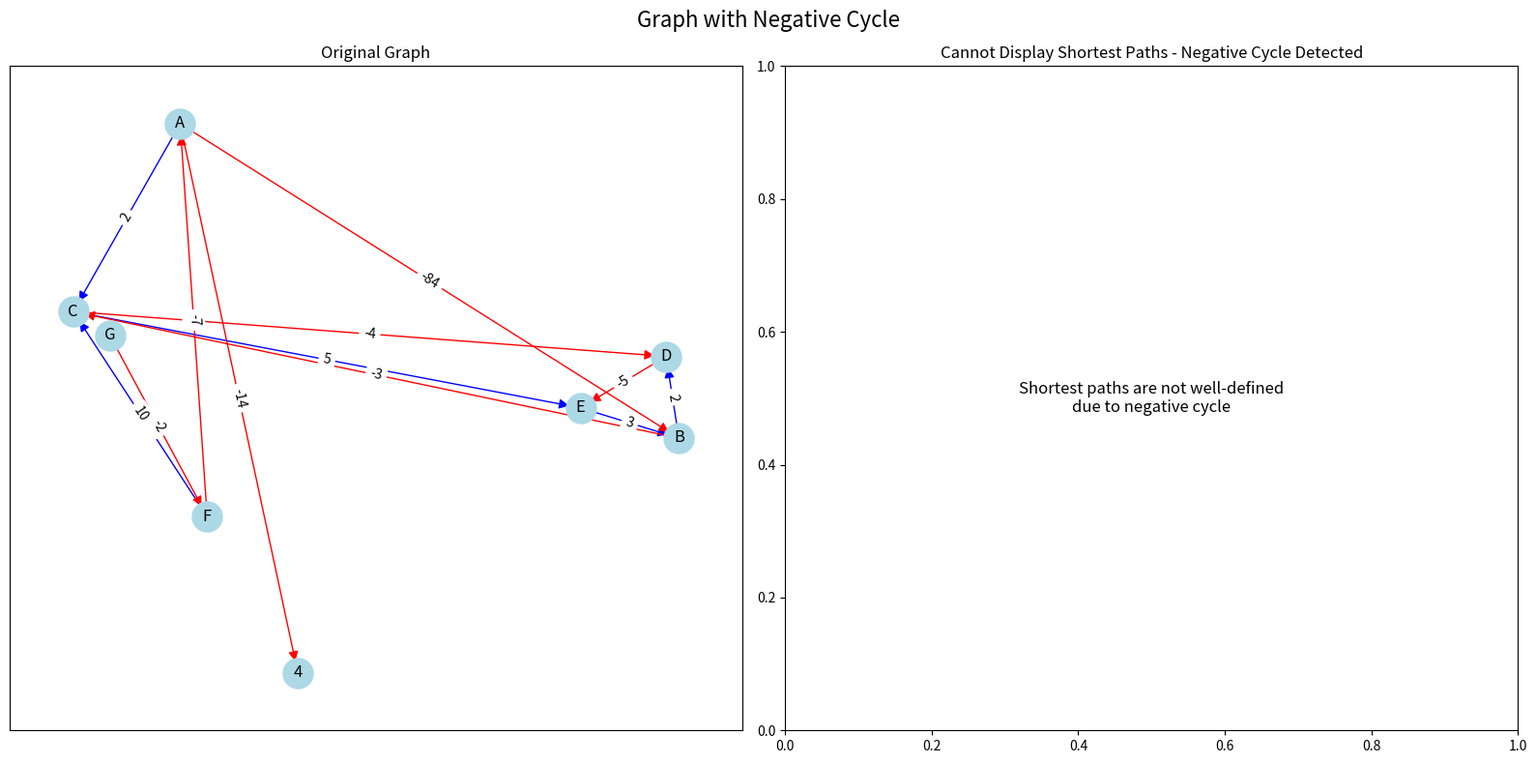
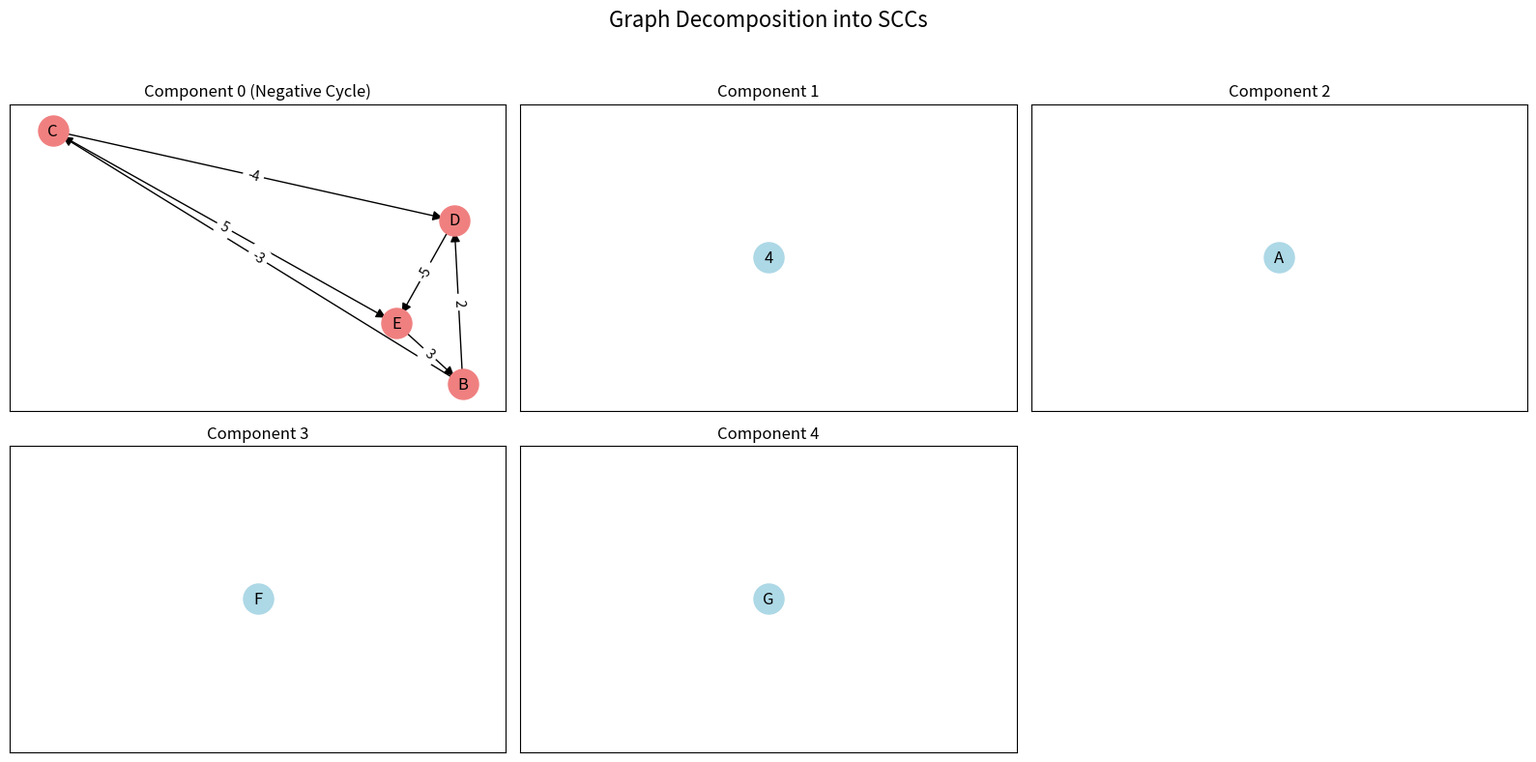
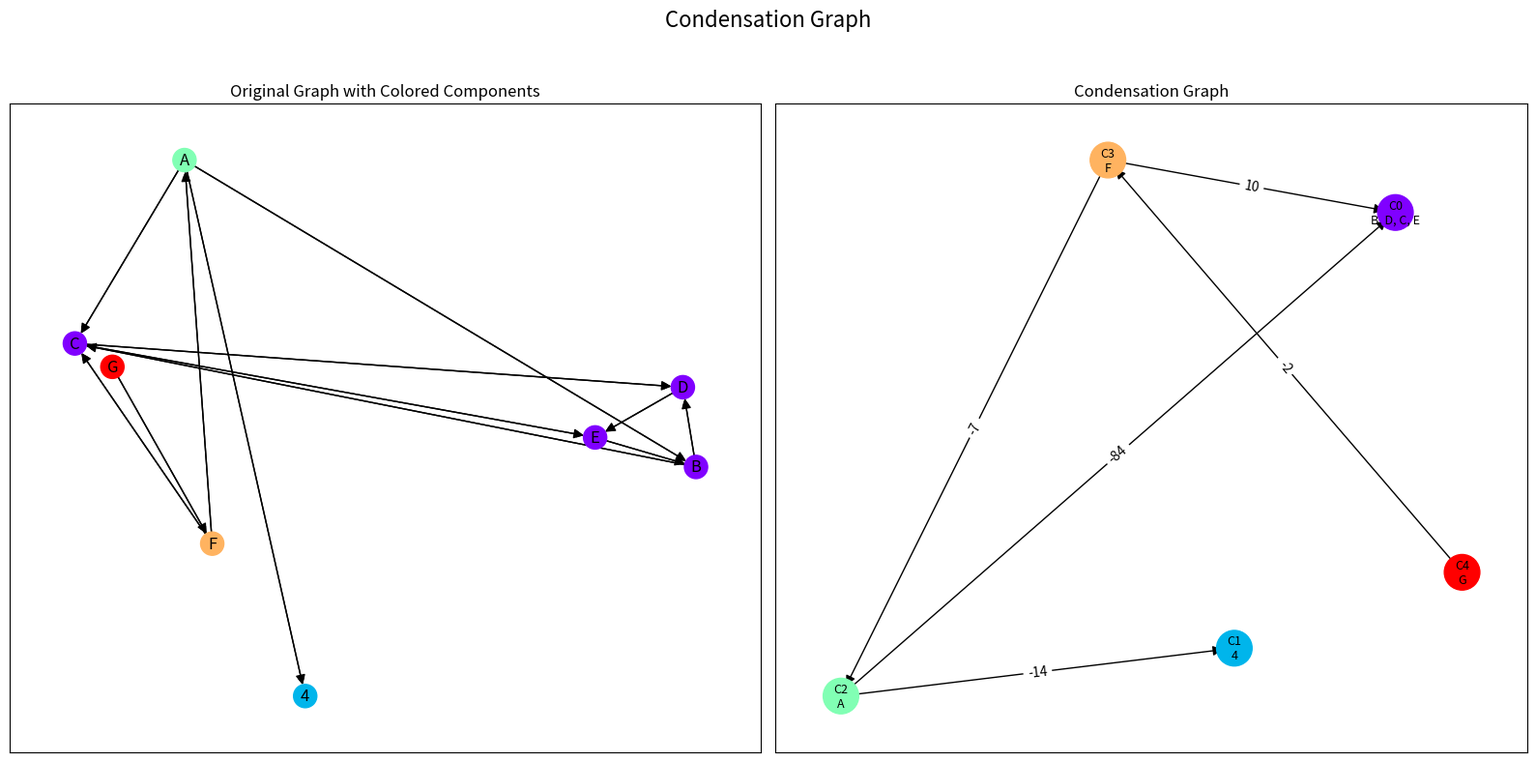
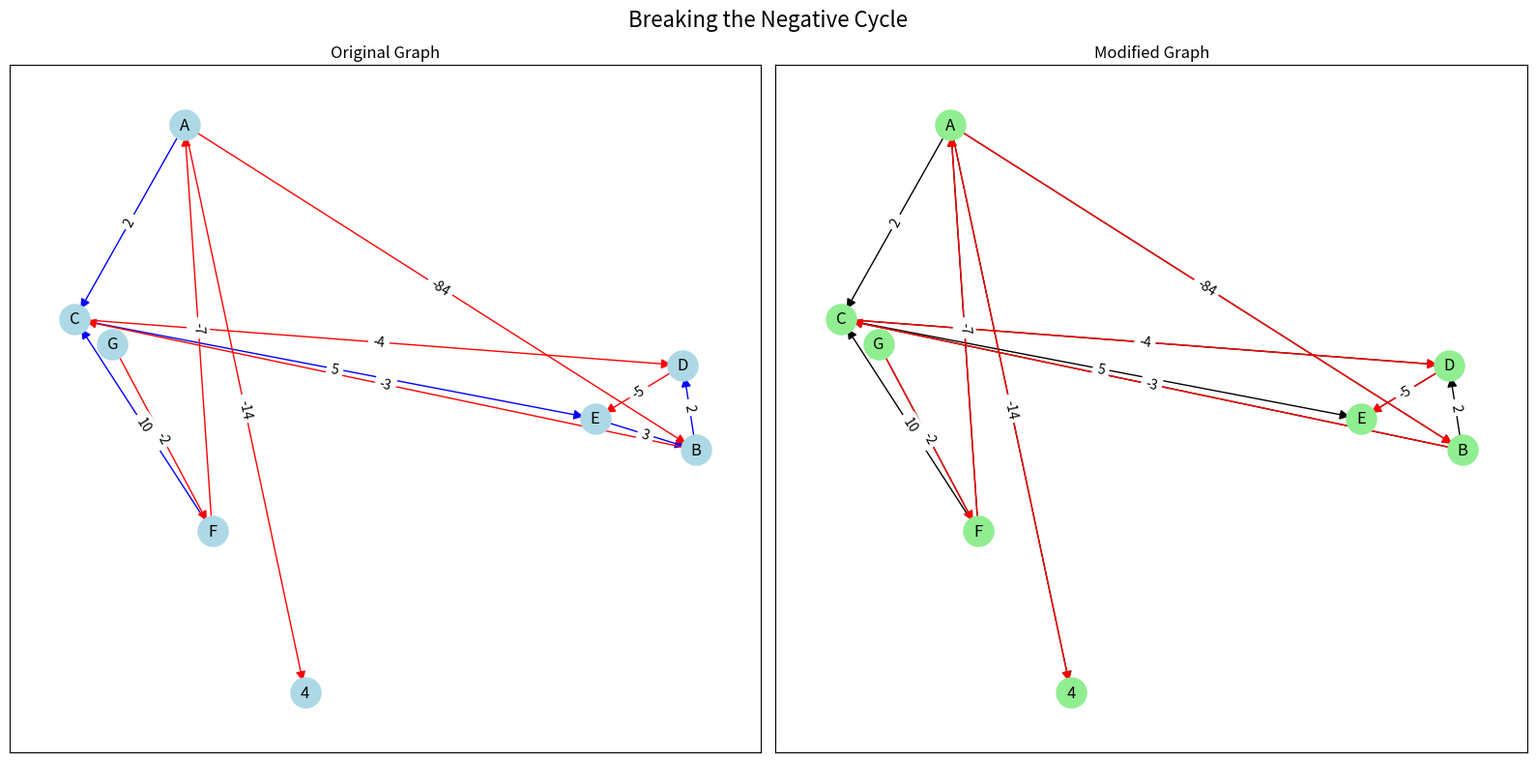
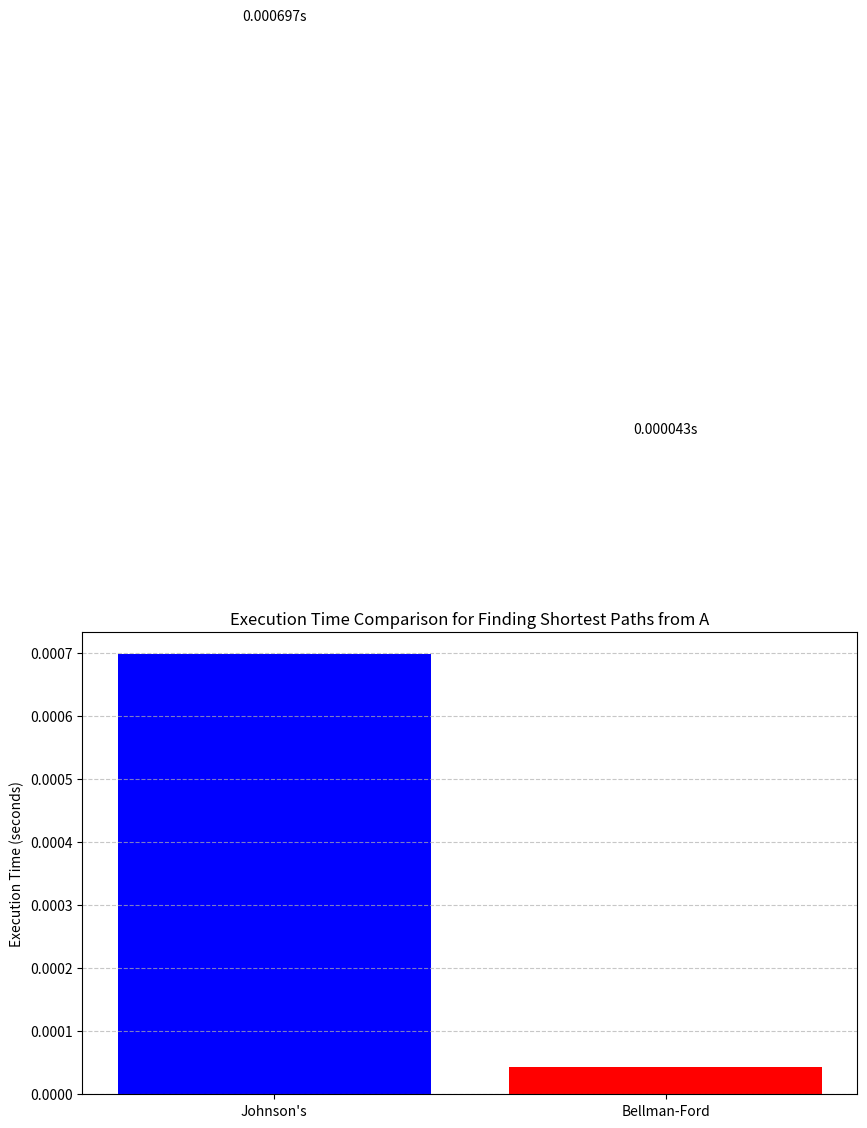
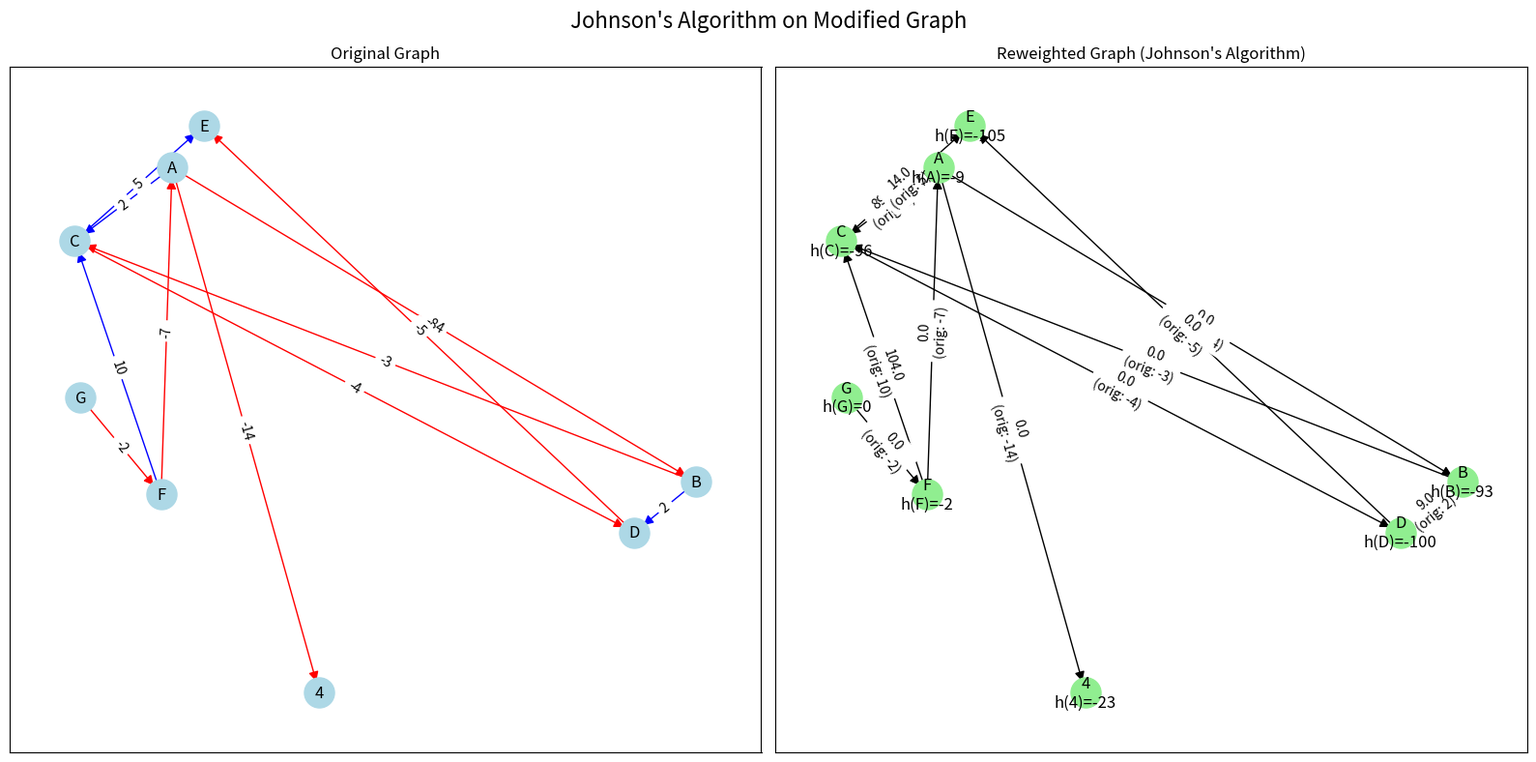
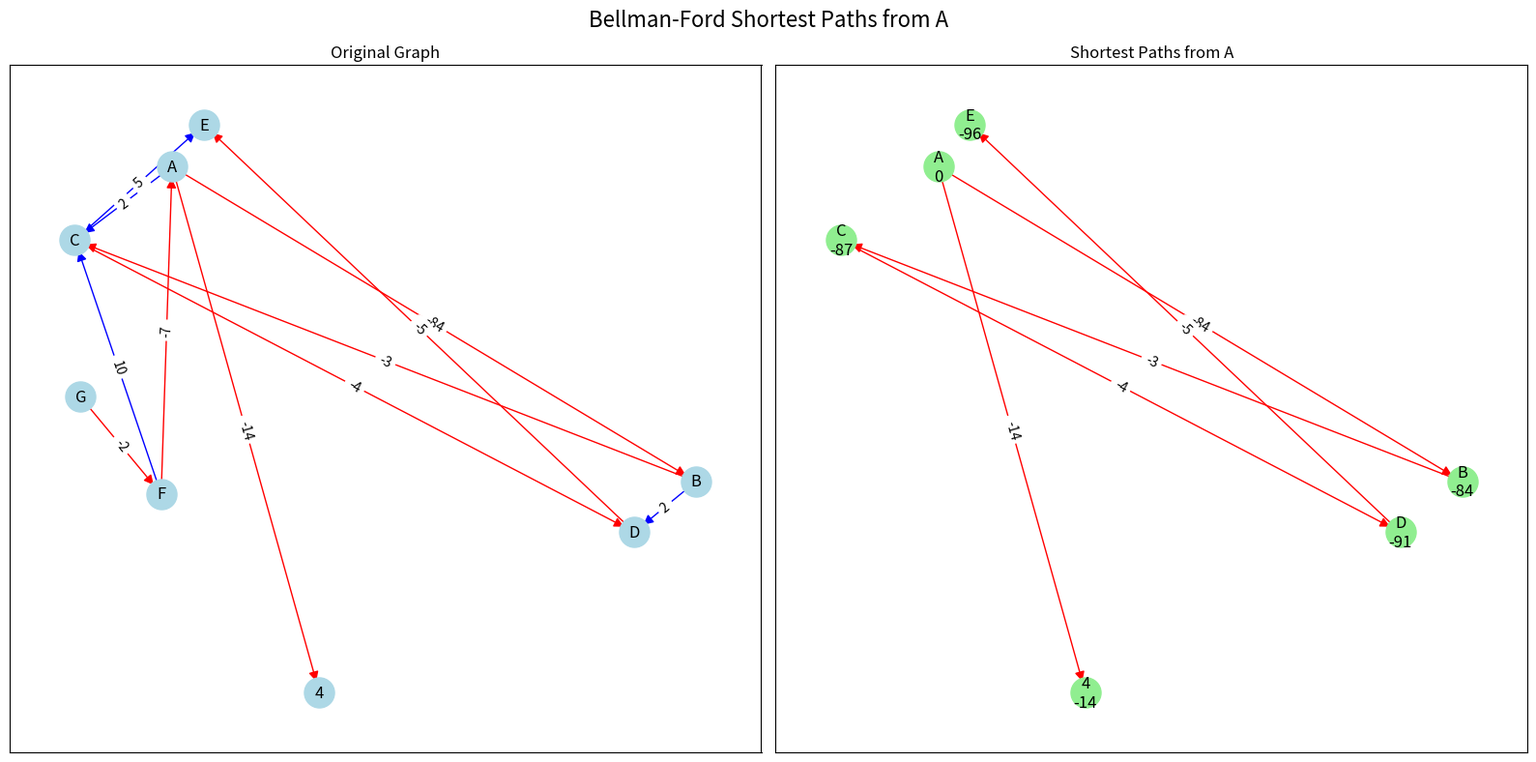

The matplotlib source for these figures, in order: (Note: this script raises an exception after producing the figures.)
import math
import random
import heapq
import networkx as nx
from collections import defaultdict, deque
import matplotlib.pyplot as plt
from matplotlib.patches import FancyArrowPatch
import numpy as np
import time

# [Keep all existing functions from original code]
# ---------------------------
# Johnson's Algorithm
# ---------------------------

def johnson_reweight(G):
    """
    Apply Johnson's reweighting technique to transform a graph with negative edges
    to a graph with non-negative edges while preserving shortest paths
    
    Args:
        G: NetworkX DiGraph with weighted edges
        
    Returns:
        (reweighted_graph, potentials) or (None, None) if negative cycle detected
    """
    # Create a new graph with an extra node (we'll call it 'source')
    # connected to all nodes with zero-weight edges
    H = G.copy()
    source_node = 'temp_source'
    
    # Add source node with zero-weight edges to all nodes
    for node in G.nodes():
        H.add_edge(source_node, node, weight=0)
    
    # Run Bellman-Ford from the source node to get potentials
    try:
        # Try using NetworkX's implementation
        potentials = nx.bellman_ford_predecessor_and_distance(H, source_node)[1]
        
        # Create reweighted graph
        G_prime = G.copy()
        
        # Reweight edges using the potentials
        for u, v, data in G.edges(data=True):
            G_prime[u][v]['weight'] = data['weight'] + potentials[u] - potentials[v]
            # Store original weight for reference
            G_prime[u][v]['original_weight'] = data['weight']
        
        # Remove temporary source node from potentials
        del potentials[source_node]
        
        return G_prime, potentials
    
    except nx.NetworkXUnbounded:
        # Negative cycle detected
        print("Negative cycle detected. Johnson's algorithm cannot proceed.")
        return None, None

def convert_to_original_distance(distance, potentials, source, target):
    """
    Convert a distance in the reweighted graph back to the original graph
    
    Args:
        distance: Distance in reweighted graph
        potentials: Node potentials from Johnson's algorithm
        source: Source node
        target: Target node
    
    Returns:
        Original distance
    """
    return distance - potentials[source] + potentials[target]

def johnson_shortest_paths(G, source=None):
    """
    Find all-pairs shortest paths using Johnson's algorithm
    
    Args:
        G: NetworkX DiGraph with weighted edges
        source: Optional source node (if provided, only compute paths from this source)
        
    Returns:
        Dictionary of dictionaries with shortest path distances
    """
    # Apply Johnson's reweighting
    G_prime, potentials = johnson_reweight(G)
    
    if G_prime is None:
        return None  # Negative cycle detected
    
    # Use Dijkstra's algorithm on the reweighted graph
    if source is not None:
        # Single-source shortest paths
        sources = [source]
    else:
        # All-pairs shortest paths
        sources = G.nodes()
    
    # Dictionary to store shortest path distances
    distances = {}
    paths = {}
    
    # Run Dijkstra's algorithm from each source node
    for s in sources:
        # Get shortest paths in reweighted graph
        dijkstra_distances = nx.single_source_dijkstra(G_prime, s)
        
        # Convert back to original distances
        s_distances = {}
        s_paths = {}
        
        for target, path in dijkstra_distances[1].items():
            # Calculate original distance
            original_dist = dijkstra_distances[0][target]
            if original_dist != float('inf'):
                original_dist = convert_to_original_distance(original_dist, potentials, s, target)
            s_distances[target] = original_dist
            s_paths[target] = path
        
        distances[s] = s_distances
        paths[s] = s_paths
    
    return {'distances': distances, 'paths': paths, 'potentials': potentials, 'reweighted_graph': G_prime}

# ---------------------------
# Graph Decomposition
# ---------------------------

def decompose_into_sccs(G):
    """
    Decompose a graph into strongly connected components (SCCs)
    
    Args:
        G: NetworkX DiGraph
        
    Returns:
        List of subgraphs, each representing an SCC
    """
    # Find strongly connected components
    sccs = list(nx.strongly_connected_components(G))
    
    # Create subgraphs for each component
    scc_subgraphs = []
    for i, component in enumerate(sccs):
        # Create subgraph
        subgraph = G.subgraph(component).copy()
        # Store component id
        nx.set_node_attributes(subgraph, {node: i for node in subgraph.nodes()}, 'component_id')
        scc_subgraphs.append(subgraph)
    
    return scc_subgraphs

def create_condensation_graph(G, sccs):
    """
    Create a condensation graph where each node represents an SCC
    
    Args:
        G: Original NetworkX DiGraph
        sccs: List of sets of nodes, each representing an SCC
        
    Returns:
        Condensation graph (NetworkX DiGraph)
    """
    # Create mapping from node to SCC ID
    node_to_scc = {}
    for i, component in enumerate(sccs):
        for node in component:
            node_to_scc[node] = i
    
    # Create condensation graph
    C = nx.DiGraph()
    
    # Add nodes (one for each SCC)
    for i, component in enumerate(sccs):
        # Store the nodes in this component
        C.add_node(i, nodes=list(component))
    
    # Add edges between components
    for u, v, data in G.edges(data=True):
        scc_u = node_to_scc[u]
        scc_v = node_to_scc[v]
        
        # Only add edges between different components
        if scc_u != scc_v:
            # If edge already exists, choose the minimum weight
            if C.has_edge(scc_u, scc_v):
                C[scc_u][scc_v]['weight'] = min(C[scc_u][scc_v]['weight'], data['weight'])
            else:
                C.add_edge(scc_u, scc_v, weight=data['weight'])
    
    return C

# ---------------------------
# Negative Cycle Detection
# ---------------------------

def detect_negative_cycle(G):
    """
    Detect negative cycles in a graph using the Bellman-Ford algorithm
    Returns (has_cycle, cycle_nodes) where cycle_nodes is a list of nodes in a negative cycle if found
    """
    # Choose arbitrary source node
    if not G.nodes:
        return False, []
        
    source = list(G.nodes)[0]
    n = len(G.nodes)
    
    # Initialize distances and predecessors
    dist = {node: float('inf') for node in G.nodes}
    dist[source] = 0
    pred = {node: None for node in G.nodes}
    
    # Relax edges repeatedly
    for _ in range(n):
        relaxed = False
        for u, v, data in G.edges(data=True):
            weight = data['weight']
            if dist[u] != float('inf') and dist[u] + weight < dist[v]:
                dist[v] = dist[u] + weight
                pred[v] = u
                relaxed = True
        
        if not relaxed:
            return False, []  # No negative cycle
    
    # Check for negative cycle
    for u, v, data in G.edges(data=True):
        weight = data['weight']
        if dist[u] != float('inf') and dist[u] + weight < dist[v]:
            # Negative cycle exists, reconstruct it
            cycle_node = v
            for _ in range(n):
                cycle_node = pred[cycle_node]  # Follow predecessors to find a node in the cycle
            
            # Extract the cycle
            cycle = [cycle_node]
            current = pred[cycle_node]
            while current != cycle_node:
                cycle.append(current)
                current = pred[current]
            cycle.append(cycle_node)  # Close the cycle
            
            return True, cycle[::-1]  # Return reversed to get correct order
            
    return False, []  # No negative cycle

# ---------------------------
# Shortest Path Finding
# ---------------------------

def find_shortest_paths(G, source):
    """
    Finds shortest paths in a graph that may contain negative edges
    
    Args:
        G: NetworkX DiGraph with weighted edges
        source: Source node for shortest paths
        
    Returns:
        (distances, predecessors) or (None, None) if negative cycle detected
    """
    # First, check for negative cycles
    has_cycle, cycle = detect_negative_cycle(G)
    
    if has_cycle:
        print(f"Negative cycle detected: {' -> '.join(str(n) for n in cycle)}")
        print("The graph contains a negative cycle, so shortest paths are not well-defined.")
        
        # Calculate the cycle weight to show the user
        cycle_weight = sum(G[cycle[i]][cycle[i+1]]['weight'] for i in range(len(cycle)-1))
        print(f"Total cycle weight: {cycle_weight}")
        
        return None, None
    
    # No negative cycles, use Bellman-Ford algorithm
    try:
        # Try using NetworkX's implementation
        predecessors, distances = nx.bellman_ford_predecessor_and_distance(G, source)
        return distances, predecessors
    except Exception as e:
        print(f"Error computing shortest paths: {e}")
        return None, None

# ---------------------------
# Graph Visualization
# ---------------------------

def visualize_graph(G, pos, ax, title=None, node_colors=None, node_labels=None, 
                    highlight_edges=None, edge_colors=None, edge_labels=None):
    """
    Helper function to visualize a graph
    """
    if title:
        ax.set_title(title)
    
    # Default node colors
    if node_colors is None:
        node_colors = 'lightblue'
    
    # Draw nodes
    nx.draw_networkx_nodes(G, pos, ax=ax, node_color=node_colors, node_size=500)
    
    # Draw edges
    if edge_colors is None:
        nx.draw_networkx_edges(G, pos, ax=ax, arrowsize=15)
    else:
        # Draw edges with specific colors
        for color, edge_list in edge_colors.items():
            if edge_list:
                nx.draw_networkx_edges(G, pos, edgelist=edge_list, edge_color=color, ax=ax, arrowsize=15)
    
    # Highlight specific edges
    if highlight_edges:
        nx.draw_networkx_edges(G, pos, edgelist=highlight_edges, edge_color='red', ax=ax, arrowsize=15)
    
    # Draw edge labels
    if edge_labels:
        nx.draw_networkx_edge_labels(G, pos, edge_labels=edge_labels, ax=ax)
    else:
        # Default edge labels are weights
        edge_labels = {(u, v): f"{d['weight']}" for u, v, d in G.edges(data=True)}
        nx.draw_networkx_edge_labels(G, pos, edge_labels=edge_labels, ax=ax)
    
    # Draw node labels
    if node_labels:
        nx.draw_networkx_labels(G, pos, labels=node_labels, ax=ax)
    else:
        nx.draw_networkx_labels(G, pos, ax=ax)
    
    # Remove axis ticks
    ax.set_xticks([])
    ax.set_yticks([])

def visualize_graphs(G, source=None, distances=None, predecessors=None, 
                     modified_G=None, title=None, reweighted_G=None, potentials=None):
    """
    Visualize original graph and shortest paths
    
    Args:
        G: Original NetworkX DiGraph
        source: Source node for shortest paths
        distances: Dictionary of shortest path distances from source
        predecessors: Dictionary of predecessors in shortest paths
        modified_G: Modified graph (optional)
        title: Title for the plot
        reweighted_G: Reweighted graph from Johnson's algorithm
        potentials: Node potentials from Johnson's algorithm
    """
    fig, axes = plt.subplots(1, 2, figsize=(16, 8))
    
    if title:
        fig.suptitle(title, fontsize=16)
    
    # Position nodes (use same layout for both graphs)
    pos = nx.spring_layout(G, seed=42)
    
    # Plot original graph
    ax = axes[0]
    
    # Determine negative edges
    neg_edges = [(u, v) for u, v, d in G.edges(data=True) if d['weight'] < 0]
    edge_colors = {'blue': [(u, v) for u, v, d in G.edges(data=True) if d['weight'] >= 0]}
    
    visualize_graph(G, pos, ax, title="Original Graph", 
                    highlight_edges=neg_edges,
                    edge_colors={'blue': [(u, v) for u, v in G.edges() if (u, v) not in neg_edges]})
    
    # Plot graph with shortest paths or reweighted graph
    ax = axes[1]
    
    if reweighted_G is not None and potentials is not None:
        # Show the reweighted graph from Johnson's algorithm
        ax.set_title("Reweighted Graph (Johnson's Algorithm)")
        
        # Node labels showing potentials
        node_labels = {node: f"{node}\nh({node})={potentials[node]}" for node in reweighted_G.nodes()}
        
        # Edge labels showing both original and reweighted values
        edge_labels = {(u, v): f"{d['weight']:.1f}\n(orig: {d['original_weight']})" 
                       for u, v, d in reweighted_G.edges(data=True)}
        
        # All edges should be non-negative now
        visualize_graph(reweighted_G, pos, ax, node_colors='lightgreen', 
                         node_labels=node_labels, edge_labels=edge_labels)
        
    elif distances is not None and predecessors is not None and source is not None:
        # Create a subgraph showing shortest paths
        shortest_path_graph = nx.DiGraph()
        
        # Add nodes with distance information
        for node in G.nodes():
            if node in distances:
                label = f"{node}\ndist: {distances[node]}"
                shortest_path_graph.add_node(node, label=label)
        
        # Add edges in shortest paths
        for node in predecessors:
            for pred in predecessors[node]:
                if pred is not None:  # Skip source node which has no predecessor
                    shortest_path_graph.add_edge(pred, node, 
                                                weight=G[pred][node]['weight'])
        
        ax.set_title(f"Shortest Paths from {source}")
        
        # Draw nodes with distance information
        node_labels = {node: f"{node}\n{distances[node]}" for node in shortest_path_graph.nodes() if node in distances}
        
        # Determine negative edges in shortest paths
        neg_sp_edges = [(u, v) for u, v in shortest_path_graph.edges() 
                         if G[u][v]['weight'] < 0]
        
        visualize_graph(shortest_path_graph, pos, ax, node_colors='lightgreen',
                        node_labels=node_labels, 
                        edge_colors={'blue': [(u, v) for u, v in shortest_path_graph.edges() 
                                              if (u, v) not in neg_sp_edges],
                                    'red': neg_sp_edges})
        
    elif modified_G is not None:
        # Draw the modified graph
        ax.set_title("Modified Graph")
        
        # Determine negative edges in modified graph
        neg_mod_edges = [(u, v) for u, v, d in modified_G.edges(data=True) if d['weight'] < 0]
        
        visualize_graph(modified_G, pos, ax, node_colors='lightgreen',
                        highlight_edges=neg_mod_edges)
    
    else:
        ax.set_title("Cannot Display Shortest Paths - Negative Cycle Detected")
        ax.text(0.5, 0.5, "Shortest paths are not well-defined\ndue to negative cycle", 
                horizontalalignment='center', verticalalignment='center',
                transform=ax.transAxes, fontsize=12)
    
    plt.tight_layout()
    plt.savefig('graph_visualization.png', dpi=300, bbox_inches='tight')
    plt.show()

def visualize_components(G, components, title="Graph Decomposition into SCCs"):
    """
    Visualize graph decomposition into strongly connected components
    
    Args:
        G: Original NetworkX DiGraph
        components: List of subgraphs, each representing a component
        title: Title for the plot
    """
    # Determine number of components and arrange in grid
    n_comps = len(components)
    cols = min(3, n_comps)  # Max 3 columns
    rows = (n_comps + cols - 1) // cols  # Ceiling division
    
    fig, axes = plt.subplots(rows, cols, figsize=(16, 4 * rows))
    fig.suptitle(title, fontsize=16)
    
    # Flatten axes array if it's a grid
    if rows > 1 and cols > 1:
        axes = axes.flatten()
    elif rows == 1 and cols > 1:
        axes = axes  # Already a 1D array
    elif rows > 1 and cols == 1:
        axes = axes.flatten()
    else:
        axes = [axes]  # Single subplot
    
    # Position nodes for entire graph
    pos = nx.spring_layout(G, seed=42)
    
    # Plot each component
    for i, component in enumerate(components):
        if i < len(axes):
            ax = axes[i]
            
            # Filter positions for this component
            comp_pos = {node: pos[node] for node in component.nodes()}
            
            # Get component ID
            comp_id = list(component.nodes())[0]
            if 'component_id' in component.nodes[comp_id]:
                comp_id = component.nodes[comp_id]['component_id']
            
            # Determine if component has negative cycle
            has_cycle, cycle = detect_negative_cycle(component)
            if has_cycle:
                title = f"Component {i} (Negative Cycle)"
                color = 'lightcoral'
            else:
                title = f"Component {i}"
                color = 'lightblue'
            
            # Draw component
            visualize_graph(component, comp_pos, ax, title=title, node_colors=color)
    
    # Hide unused subplots
    for i in range(n_comps, len(axes)):
        axes[i].axis('off')
    
    plt.tight_layout(rect=[0, 0, 1, 0.95])  # Make room for the title
    plt.savefig('component_visualization.png', dpi=300, bbox_inches='tight')
    plt.show()

def visualize_condensation(G, C, components, title="Condensation Graph"):
    """
    Visualize the condensation graph
    
    Args:
        G: Original NetworkX DiGraph
        C: Condensation graph
        components: List of sets of nodes, each representing a component
        title: Title for the plot
    """
    fig, (ax1, ax2) = plt.subplots(1, 2, figsize=(16, 8))
    fig.suptitle(title, fontsize=16)
    
    # Original graph with components colored
    pos_orig = nx.spring_layout(G, seed=42)
    
    # Create color map for nodes
    node_colors = []
    color_map = plt.cm.rainbow(np.linspace(0, 1, len(components)))
    
    # Assign colors to nodes based on component
    node_to_comp = {}
    for i, comp in enumerate(components):
        for node in comp:
            node_to_comp[node] = i
    
    for node in G.nodes():
        node_colors.append(color_map[node_to_comp[node]])
    
    # Draw original graph with colored components
    ax1.set_title("Original Graph with Colored Components")
    nx.draw_networkx(G, pos_orig, ax=ax1, node_color=node_colors, with_labels=True)
    
    # Draw edges
    nx.draw_networkx_edges(G, pos_orig, ax=ax1, arrowsize=15)
    
    # Draw condensation graph
    ax2.set_title("Condensation Graph")
    
    # Position for condensation graph
    pos_cond = nx.spring_layout(C, seed=42)
    
    # Node labels showing component members
    node_labels = {i: f"C{i}\n{', '.join(str(n) for n in C.nodes[i]['nodes'])}" 
                   for i in C.nodes()}
    
    # Edge labels showing weights
    edge_labels = {(u, v): f"{d['weight']}" for u, v, d in C.edges(data=True)}
    
    # Draw condensation graph
    nx.draw_networkx_nodes(C, pos_cond, ax=ax2, node_color=color_map[:len(C)], 
                           node_size=700)
    nx.draw_networkx_labels(C, pos_cond, labels=node_labels, ax=ax2, font_size=9)
    nx.draw_networkx_edges(C, pos_cond, ax=ax2, arrowsize=15)
    nx.draw_networkx_edge_labels(C, pos_cond, edge_labels=edge_labels, ax=ax2)
    
    # Remove axis ticks
    for ax in (ax1, ax2):
        ax.set_xticks([])
        ax.set_yticks([])
    
    plt.tight_layout(rect=[0, 0, 1, 0.95])  # Make room for the title
    plt.savefig('condensation_graph.png', dpi=300, bbox_inches='tight')
    plt.show()

# ---------------------------
# Performance Testing
# ---------------------------

def direct_dijkstra(G, source):
    """
    Apply Dijkstra's algorithm directly to a graph
    (Will fail if there are negative edges)
    
    Args:
        G: NetworkX DiGraph with weighted edges
        source: Source node
        
    Returns:
        Dictionary with shortest path distances
    """
    try:
        # Check if there are negative edges
        has_negative_edges = any(d['weight'] < 0 for _, _, d in G.edges(data=True))
        if has_negative_edges:
            print("Warning: Graph contains negative edges. Dijkstra's algorithm may give incorrect results.")
        
        # Run Dijkstra's algorithm
        return nx.single_source_dijkstra_path_length(G, source)
    except Exception as e:
        print(f"Error applying Dijkstra's algorithm: {e}")
        return None

def visualize_performance_comparison(nodes, johnson_times, bellman_ford_times, dijkstra_times=None):
    """
    Visualize performance comparison between algorithms
    
    Args:
        nodes: List of node counts
        johnson_times: List of execution times for Johnson's algorithm
        bellman_ford_times: List of execution times for Bellman-Ford algorithm
        dijkstra_times: List of execution times for Dijkstra's algorithm (optional)
    """
    fig, ax = plt.subplots(figsize=(10, 6))
    
    ax.plot(nodes, johnson_times, 'o-', color='blue', label="Johnson's Algorithm")
    ax.plot(nodes, bellman_ford_times, 's-', color='red', label="Bellman-Ford Algorithm")
    
    if dijkstra_times:
        ax.plot(nodes, dijkstra_times, '^-', color='green', label="Dijkstra's Algorithm")
    
    ax.set_xlabel('Number of Nodes')
    ax.set_ylabel('Execution Time (seconds)')
    ax.set_title('Performance Comparison of Shortest Path Algorithms')
    ax.grid(True)
    ax.legend()
    
    plt.tight_layout()
    plt.savefig('algorithm_performance.png', dpi=300)
    plt.show()

def compare_algorithm_performance(G, source):
    """
    Compare the performance of Johnson's algorithm, Bellman-Ford, and Dijkstra
    for finding shortest paths
    
    Args:
        G: NetworkX DiGraph with weighted edges
        source: Source node
        
    Returns:
        Dictionary with execution times and results
    """
    results = {}
    
    # Check if graph has negative cycles
    has_cycle, cycle = detect_negative_cycle(G)
    if has_cycle:
        print("Graph contains negative cycles. Skipping performance comparison.")
        return None
    
    # Measure time for Johnson's algorithm
    print("\nTesting Johnson's algorithm performance...")
    start_time = time.time()
    johnson_result = johnson_shortest_paths(G, source)
    johnson_time = time.time() - start_time
    
    if johnson_result:
        results['johnson_time'] = johnson_time
        results['johnson_distances'] = johnson_result['distances'][source]
        print(f"Johnson's algorithm execution time: {johnson_time:.6f} seconds")
    
    # Measure time for Bellman-Ford algorithm
    print("\nTesting Bellman-Ford algorithm performance...")
    start_time = time.time()
    bf_distances, _ = find_shortest_paths(G, source)
    bf_time = time.time() - start_time
    
    if bf_distances:
        results['bellman_ford_time'] = bf_time
        results['bellman_ford_distances'] = bf_distances
        print(f"Bellman-Ford algorithm execution time: {bf_time:.6f} seconds")
    
    # Check if graph has negative edges
    has_negative_edges = any(d['weight'] < 0 for _, _, d in G.edges(data=True))
    
    # Measure time for Dijkstra's algorithm (only if no negative edges)
    if not has_negative_edges:
        print("\nTesting Dijkstra's algorithm performance...")
        start_time = time.time()
        dijkstra_distances = direct_dijkstra(G, source)
        dijkstra_time = time.time() - start_time
        
        if dijkstra_distances:
            results['dijkstra_time'] = dijkstra_time
            results['dijkstra_distances'] = dijkstra_distances
            print(f"Dijkstra's algorithm execution time: {dijkstra_time:.6f} seconds")
    
    # Compare results if all algorithms completed successfully
    if 'johnson_distances' in results and 'bellman_ford_distances' in results:
        # Check if results match
        johnson_dist = results['johnson_distances']
        bf_dist = results['bellman_ford_distances']
        
        # Compare distances
        all_match = True
        for node in G.nodes():
            if node in johnson_dist and node in bf_dist:
                if abs(johnson_dist[node] - bf_dist[node]) > 1e-6:
                    all_match = False
                    print(f"Discrepancy for node {node}: Johnson = {johnson_dist[node]}, Bellman-Ford = {bf_dist[node]}")
        
        if all_match:
            print("\nResults from Johnson's algorithm and Bellman-Ford match.")
        else:
            print("\nWarning: Results from Johnson's algorithm and Bellman-Ford differ!")
    
    return results

def generate_random_graph(n_nodes, edge_density=0.3, min_weight=-10, max_weight=20, allow_negative_cycles=False):
    """
    Generate a random directed graph
    
    Args:
        n_nodes: Number of nodes
        edge_density: Probability of edge between any two nodes
        min_weight: Minimum edge weight
        max_weight: Maximum edge weight
        allow_negative_cycles: If False, ensure no negative cycles
        
    Returns:
        NetworkX DiGraph
    """
    G = nx.DiGraph()
    
    # Add nodes
    for i in range(n_nodes):
        G.add_node(i)
    
    # Add random edges
    for i in range(n_nodes):
        for j in range(n_nodes):
            if i != j and random.random() < edge_density:
                weight = random.randint(min_weight, max_weight)
                G.add_edge(i, j, weight=weight)
    
    # If negative cycles are not allowed, check and modify graph
    if not allow_negative_cycles:
        has_cycle, cycle = detect_negative_cycle(G)
        while has_cycle:
            # Break one edge in the cycle by removing it or making it positive
            u, v = cycle[0], cycle[1]
            if random.random() < 0.5:
                G.remove_edge(u, v)
            else:
                G[u][v]['weight'] = abs(G[u][v]['weight'])
            
            # Check again
            has_cycle, cycle = detect_negative_cycle(G)
    
    return G

def perform_scaling_analysis(max_nodes=50, step=5, trials=3):
    """
    Analyze how the algorithms scale with graph size
    
    Args:
        max_nodes: Maximum number of nodes to test
        step: Step size for increasing node count
        trials: Number of trials for each graph size
    """
    nodes = list(range(10, max_nodes + 1, step))
    johnson_times = []
    bellman_ford_times = []
    dijkstra_times = []
    
    print("\nPerforming scaling analysis...")
    
    for n in nodes:
        print(f"\nTesting with {n} nodes...")
        
        j_time_total = 0
        bf_time_total = 0
        d_time_total = 0
        
        for t in range(trials):
            # Generate random graph without negative cycles
            G = generate_random_graph(n, edge_density=0.3, min_weight=-5, max_weight=10, allow_negative_cycles=False)
            source = 0
            
            # Test Johnson's algorithm
            start_time = time.time()
            johnson_shortest_paths(G, source)
            j_time = time.time() - start_time
            j_time_total += j_time
            
            # Test Bellman-Ford algorithm
            start_time = time.time()
            find_shortest_paths(G, source)
            bf_time = time.time() - start_time
            bf_time_total += bf_time
            
            # Test Dijkstra's algorithm on graph with only positive edges
            G_pos = G.copy()
            for u, v, d in G.edges(data=True):
                if d['weight'] < 0:
                    G_pos[u][v]['weight'] = abs(d['weight'])
            
            start_time = time.time()
            direct_dijkstra(G_pos, source)
            d_time = time.time() - start_time
            d_time_total += d_time
            
            print(f"  Trial {t+1}/{trials} - Johnson: {j_time:.6f}s, Bellman-Ford: {bf_time:.6f}s, Dijkstra: {d_time:.6f}s")
        
        # Calculate average times
        johnson_times.append(j_time_total / trials)
        bellman_ford_times.append(bf_time_total / trials)
        dijkstra_times.append(d_time_total / trials)
        
        print(f"Average times for {n} nodes - Johnson: {johnson_times[-1]:.6f}s, Bellman-Ford: {bellman_ford_times[-1]:.6f}s, Dijkstra: {dijkstra_times[-1]:.6f}s")
    
    # Visualize results
    visualize_performance_comparison(nodes, johnson_times, bellman_ford_times, dijkstra_times)
    
    # Return data for further analysis
    return {
        'nodes': nodes,
        'johnson_times': johnson_times,
        'bellman_ford_times': bellman_ford_times,
        'dijkstra_times': dijkstra_times
    }

def visualize_time_comparison(results, title="Algorithm Timing Comparison"):
    """
    Visualize time comparison between algorithms for a specific graph
    
    Args:
        results: Dictionary with timing results
        title: Title for the plot
    """
    fig, ax = plt.subplots(figsize=(10, 6))
    
    # Prepare data
    algorithms = []
    times = []
    
    if 'johnson_time' in results:
        algorithms.append("Johnson's")
        times.append(results['johnson_time'])
    
    if 'bellman_ford_time' in results:
        algorithms.append("Bellman-Ford")
        times.append(results['bellman_ford_time'])
    
    if 'dijkstra_time' in results:
        algorithms.append("Dijkstra's")
        times.append(results['dijkstra_time'])
    
    # Create bar chart
    bars = ax.bar(algorithms, times, color=['blue', 'red', 'green'][:len(algorithms)])
    
    # Add time labels on bars
    for bar in bars:
        height = bar.get_height()
        ax.text(bar.get_x() + bar.get_width()/2., height + 0.001,
                f'{height:.6f}s',
                ha='center', va='bottom', rotation=0)
    
    ax.set_ylabel('Execution Time (seconds)')
    ax.set_title(title)
    ax.grid(axis='y', linestyle='--', alpha=0.7)
    
    plt.tight_layout()
    plt.savefig('algorithm_timing.png', dpi=300)
    plt.show()

# ---------------------------
# Main Function with Extended Functionality
# ---------------------------

def main():
    # Create test graph with negative edges
    G = nx.DiGraph()
    G.add_weighted_edges_from([
        ('A', 'B', -84),
        ('A', '4', -14),
        ('A', 'C', 2),
        ('B', 'C', -3),
        ('B', 'D', 2),
        ('C', 'D', -4),
        ('C', 'E', 5),
        ('D', 'E', -5),
        ('E', 'B', 3), 
        ('F', 'A', -7),
        ('F', 'C', 10),
        ('G', 'F', -2)  # Creates a negative cycle
    ])
    
    print("Testing graph with negative edges and cycles:")
    
    # Check for negative cycles
    has_cycle, cycle = detect_negative_cycle(G)
    if has_cycle:
        print(f"Negative cycle detected: {' -> '.join(str(n) for n in cycle)}")
        
        # Calculate cycle weight
        cycle_weight = sum(G[cycle[i]][cycle[i+1]]['weight'] for i in range(len(cycle)-1))
        print(f"Total cycle weight: {cycle_weight}")
        
        # Visualize original graph with negative cycle
        visualize_graphs(G, title="Graph with Negative Cycle")
        
        # Step 1: Decompose into strongly connected components
        print("\nDecomposing graph into strongly connected components (SCCs):")
        scc_nodes = list(nx.strongly_connected_components(G))
        scc_subgraphs = decompose_into_sccs(G)
        
        # Visualize components
        visualize_components(G, scc_subgraphs)
        
        # Step 2: Create condensation graph
        print("\nCreating condensation graph:")
        C = create_condensation_graph(G, scc_nodes)
        
        # Visualize condensation graph
        visualize_condensation(G, C, scc_nodes)
        
        # Step 3: Apply Johnson's algorithm to the graph
        print("\nAttempting to apply Johnson's algorithm to original graph with negative cycle:")
        reweighted_G, potentials = johnson_reweight(G)
        
        if reweighted_G is not None:
            # Visualize reweighted graph
            visualize_graphs(G, reweighted_G=reweighted_G, potentials=potentials, 
                            title="Johnson's Reweighting Algorithm")
        
        # Step 4: Modify graph to break negative cycle for comparison
        print("\nModifying graph to remove negative cycle:")
        G_modified = G.copy()
        G_modified.remove_edge('E', 'B')  # Remove the edge that completes the negative cycle
        
        # Visualize original and modified graphs
        visualize_graphs(G, modified_G=G_modified, title="Breaking the Negative Cycle")
        
        # Verify no negative cycles in the modified graph
        has_cycle_modified, cycle_modified = detect_negative_cycle(G_modified)
        if not has_cycle_modified:
            print("Successfully removed negative cycle.")
            
            # Step 5: Performance comparison on modified graph
            print("\n===== PERFORMANCE COMPARISON =====")
            print("Comparing algorithm performance on the modified graph (no negative cycles):")
            source = 'A'
            
            # Compare algorithm performance
            results = compare_algorithm_performance(G_modified, source)
            
            if results:
                # Visualize timing comparison
                visualize_time_comparison(results, 
                                         title=f"Execution Time Comparison for Finding Shortest Paths from {source}")
                
                # Additional analysis: show specific paths
                print("\nShortest paths from", source)
                print("-" * 40)
                
                # Johnson's results
                if 'johnson_distances' in results:
                    johnson_dist = results['johnson_distances']
                    print("\nJohnson's algorithm distances:")
                    for node in sorted(johnson_dist.keys()):
                        print(f"{source} -> {node}: {johnson_dist[node]}")
                
                # Bellman-Ford results
                if 'bellman_ford_distances' in results:
                    bf_dist = results['bellman_ford_distances']
                    print("\nBellman-Ford algorithm distances:")
                    for node in sorted(bf_dist.keys()):
                        print(f"{source} -> {node}: {bf_dist[node]}")
            
            # Step 6: Apply Johnson's algorithm to modified graph and visualize
            print("\nApplying Johnson's algorithm to the modified graph:")
            johnson_result = johnson_shortest_paths(G_modified, source)
            
            if johnson_result:
                # Visualize reweighted graph
                visualize_graphs(G_modified, reweighted_G=johnson_result['reweighted_graph'], 
                                potentials=johnson_result['potentials'], 
                                title="Johnson's Algorithm on Modified Graph")
                
                # Step 7: Compare with Bellman-Ford shortest paths
                print("\nFinding shortest paths with Bellman-Ford algorithm:")
                bf_distances, bf_predecessors = find_shortest_paths(G_modified, source)
                
                if bf_distances:
                    # Visualize Bellman-Ford shortest paths
                    visualize_graphs(G_modified, source, bf_distances, bf_predecessors, 
                                     title=f"Bellman-Ford Shortest Paths from {source}")
            
            # Step 8: Perform scaling analysis
            print("\nDo you want to perform scaling analysis? This may take some time. (y/n)")
            response = input()
            
            if response.lower() == 'y':
                scaling_results = perform_scaling_analysis(max_nodes=50, step=5, trials=3)
                
                print("\nScaling analysis complete. Results:")
                nodes = scaling_results['nodes']
                for i, n in enumerate(nodes):
                    print(f"Nodes: {n}, Johnson: {scaling_results['johnson_times'][i]:.6f}s, " + 
                          f"Bellman-Ford: {scaling_results['bellman_ford_times'][i]:.6f}s, " +
                          f"Dijkstra: {scaling_results['dijkstra_times'][i]:.6f}s")
        else:
            print(f"Failed to remove negative cycle: {' -> '.join(str(n) for n in cycle_modified)}")
    else:
        # Find shortest paths
        source = 'A'
        distances, predecessors = find_shortest_paths(G, source)
        
        # Visualize shortest paths
        if distances:
            visualize_graphs(G, source, distances, predecessors, 
                             title=f"Shortest Paths from {source}")
            
            print(f"\nShortest path distances from {source}:")
            for node in sorted(distances):
                print(f"{node}: {distances[node]}")

    print("\nGraph visualizations saved as PNG files.")

if __name__ == "__main__":
    main()
